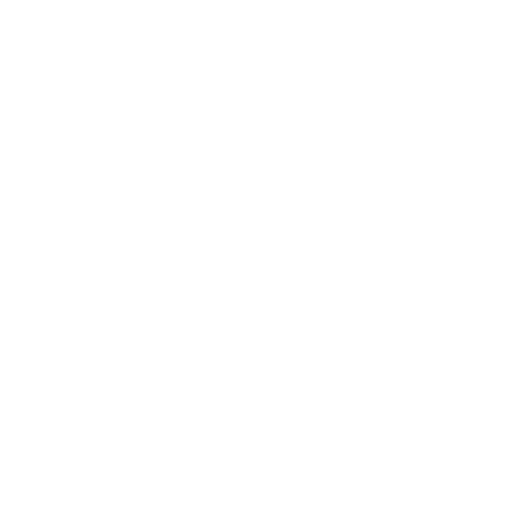
t = 0.00 s
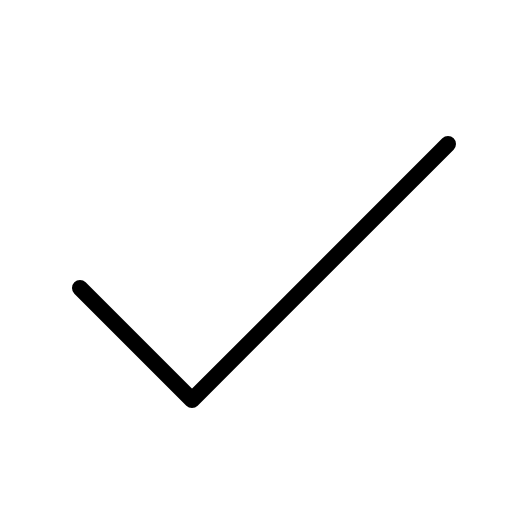
t = 0.38 s
t = 1.13 s: frame unchanged from t = 0.38 s, image omitted
t = 1.50 s: frame unchanged from t = 0.38 s, image omitted
t = 1.88 s: frame unchanged from t = 0.38 s, image omitted
t = 2.63 s: frame unchanged from t = 0.38 s, image omitted

The animated SVG that drew these frames (rendered in a browser with its animation timeline set to each time). Animation: 1 CSS @keyframes rule; one cycle of 3.00 s, repeats indefinitely.

<svg xmlns="http://www.w3.org/2000/svg" viewBox="0 0 256 256">
  <style>
    .draw-line {
      stroke-dasharray: 2000;
      stroke-dashoffset: 0;
    }
    svg:hover .draw-line {
      animation: phosphor-draw-in 3s ease-in-out infinite alternate;
    }
    @keyframes phosphor-draw-in {
      0%   { stroke-dashoffset: 2000; }
      50%  { stroke-dashoffset: 0; }
      100% { stroke-dashoffset: 0; }
    }
  </style><rect width="256" height="256" fill="none"/><polyline points="40 144 96 200 224 72" fill="none" stroke="currentColor" stroke-linecap="round" stroke-linejoin="round" stroke-width="8" class="draw-line" pathLength="1" style="animation-delay: 0s"/></svg>
